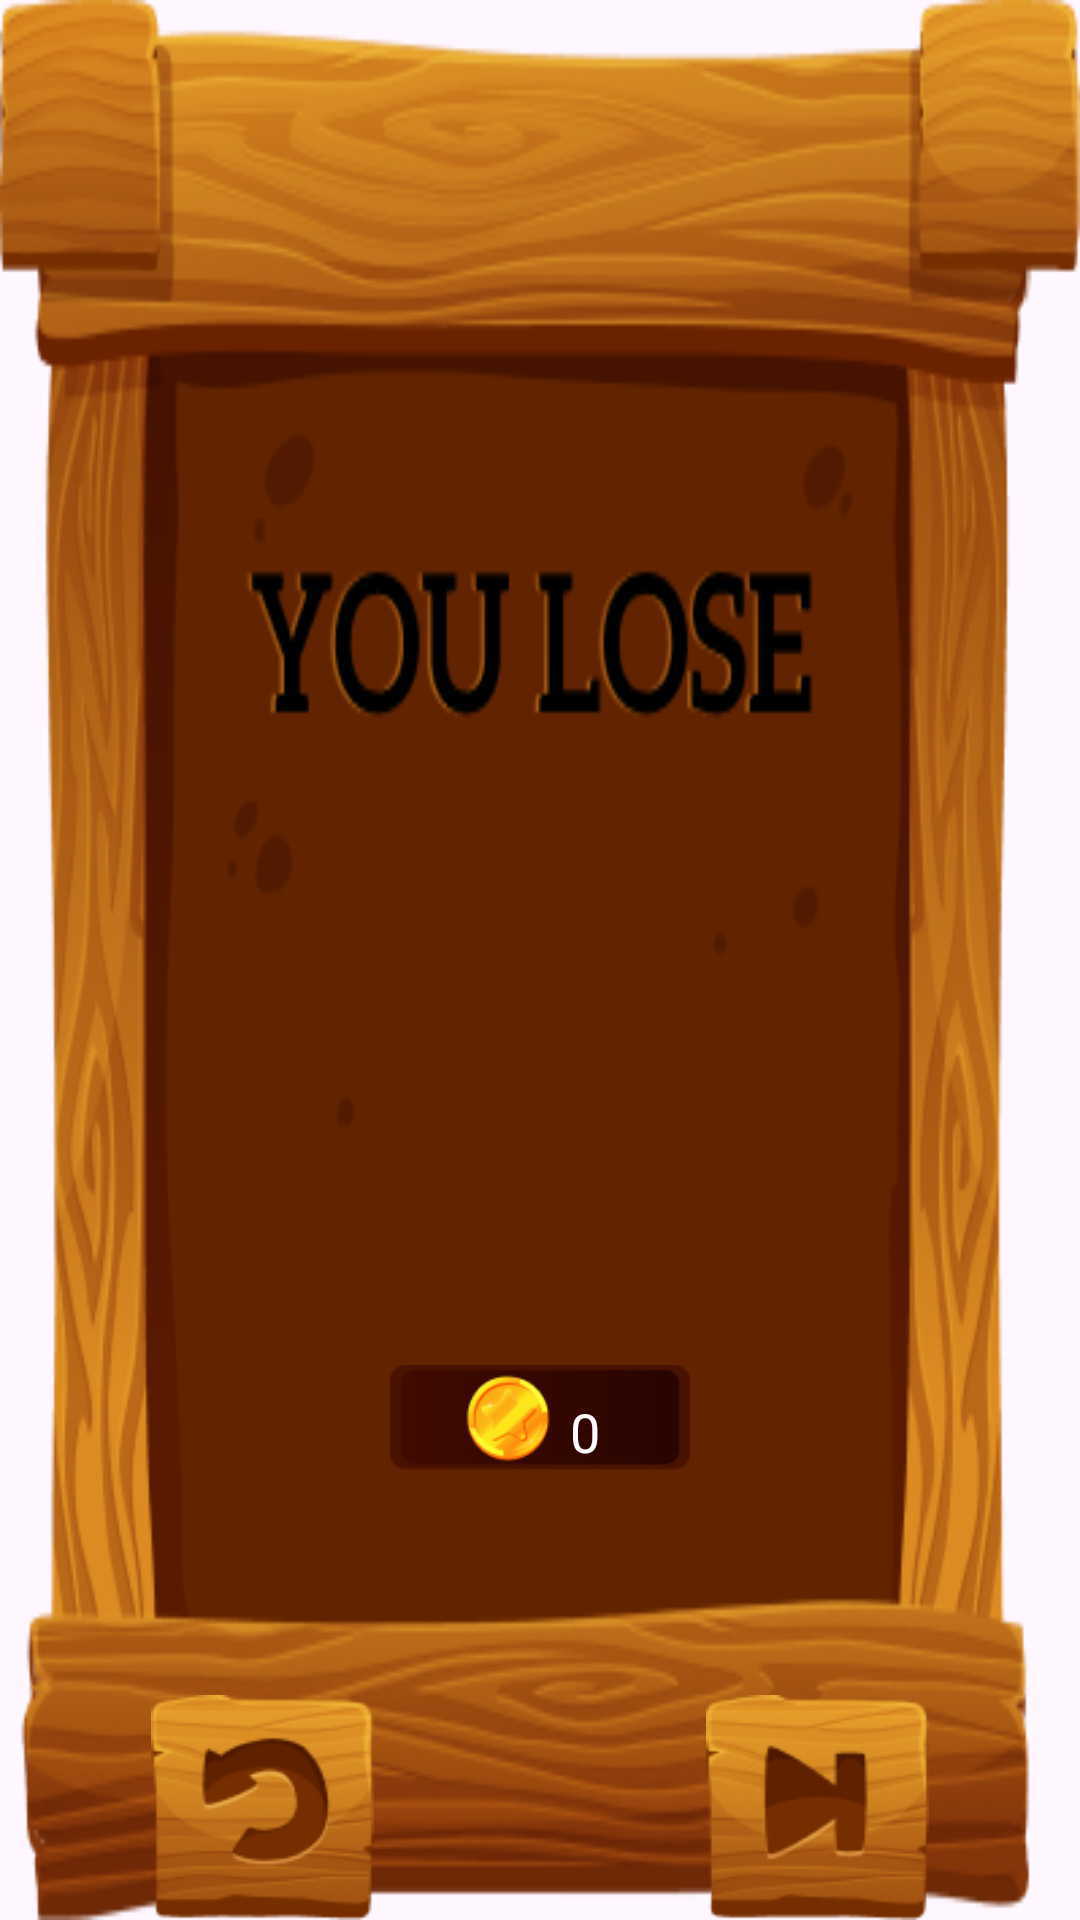

Write the Android layout XML for this screen, with the resource values it uses.
<!-- AndroidManifest.xml: application theme Theme.FortuneFreezy -->
<!-- res/layout/dialog_lose.xml -->
<?xml version="1.0" encoding="utf-8"?>
<androidx.constraintlayout.widget.ConstraintLayout xmlns:android="http://schemas.android.com/apk/res/android"
    xmlns:app="http://schemas.android.com/apk/res-auto"
    xmlns:tools="http://schemas.android.com/tools"
    android:id="@+id/dialog_info"
    android:layout_width="350dp"
    android:layout_height="350dp"
    android:layout_gravity="center"
    android:layout_margin="@dimen/dp10"
    android:background="@drawable/background_dialog_lose"
    android:orientation="vertical"
    android:scaleType="centerCrop">

    <TextView
        android:id="@+id/text_score"
        android:layout_width="100dp"
        android:layout_height="35dp"
        android:layout_marginBottom="75dp"
        android:background="@drawable/background_textview"
        android:fontFamily="@font/aleo_bold"
        android:paddingTop="@dimen/dp10"
        android:paddingStart="60dp"
        android:text="@string/text_lose_score"
        android:textColor="@color/white"
        android:textSize="@dimen/sp18"
        app:layout_constraintBottom_toTopOf="@+id/btn_continue"
        app:layout_constraintEnd_toEndOf="@+id/btn_continue"
        app:layout_constraintStart_toStartOf="@+id/btn_restart"
        tools:ignore="RtlSymmetry" />


    <ImageView
        android:id="@+id/btn_restart"
        android:layout_width="75dp"
        android:layout_height="75dp"
        android:layout_marginStart="50dp"
        android:clickable="true"
        android:contentDescription="@string/btn_restart"
        android:focusable="true"
        android:src="@drawable/btn_restart"
        app:layout_constraintBottom_toBottomOf="parent"
        app:layout_constraintStart_toStartOf="parent"
        tools:ignore="ImageContrastCheck" />

    <ImageView
        android:id="@+id/btn_continue"
        android:layout_width="75dp"
        android:layout_height="75dp"
        android:layout_marginEnd="50dp"
        android:clickable="true"
        android:contentDescription="@string/btn_continue"
        android:focusable="true"
        android:src="@drawable/btn_continue"
        app:layout_constraintBottom_toBottomOf="parent"
        app:layout_constraintEnd_toEndOf="parent" />


</androidx.constraintlayout.widget.ConstraintLayout>
<!-- resources referenced by this layout -->
<resources>
  <color name="white">#FFFFFFFF</color>
  <dimen name="dp10">10dp</dimen>
  <dimen name="sp18">18sp</dimen>
  <!-- drawable background_dialog_lose: png bitmap (drawable, 98311 bytes) -->
  <!-- drawable background_textview: png bitmap (drawable, 5573 bytes) -->
  <!-- drawable btn_continue: png bitmap (drawable, 9057 bytes) -->
  <!-- drawable btn_restart: png bitmap (drawable, 9532 bytes) -->
  <string name="btn_continue">btn_continue</string>
  <string name="btn_restart">btn_restart</string>
  <string name="text_lose_score">0</string>
  <style name="Theme.FortuneFreezy" parent="Base.Theme.FortuneFreezy" />
  <style name="Base.Theme.FortuneFreezy" parent="Theme.Material3.DayNight.NoActionBar">
          
          <item name="android:windowNoTitle">true</item>
          <item name="android:windowFullscreen">true</item>
      </style>
</resources>
